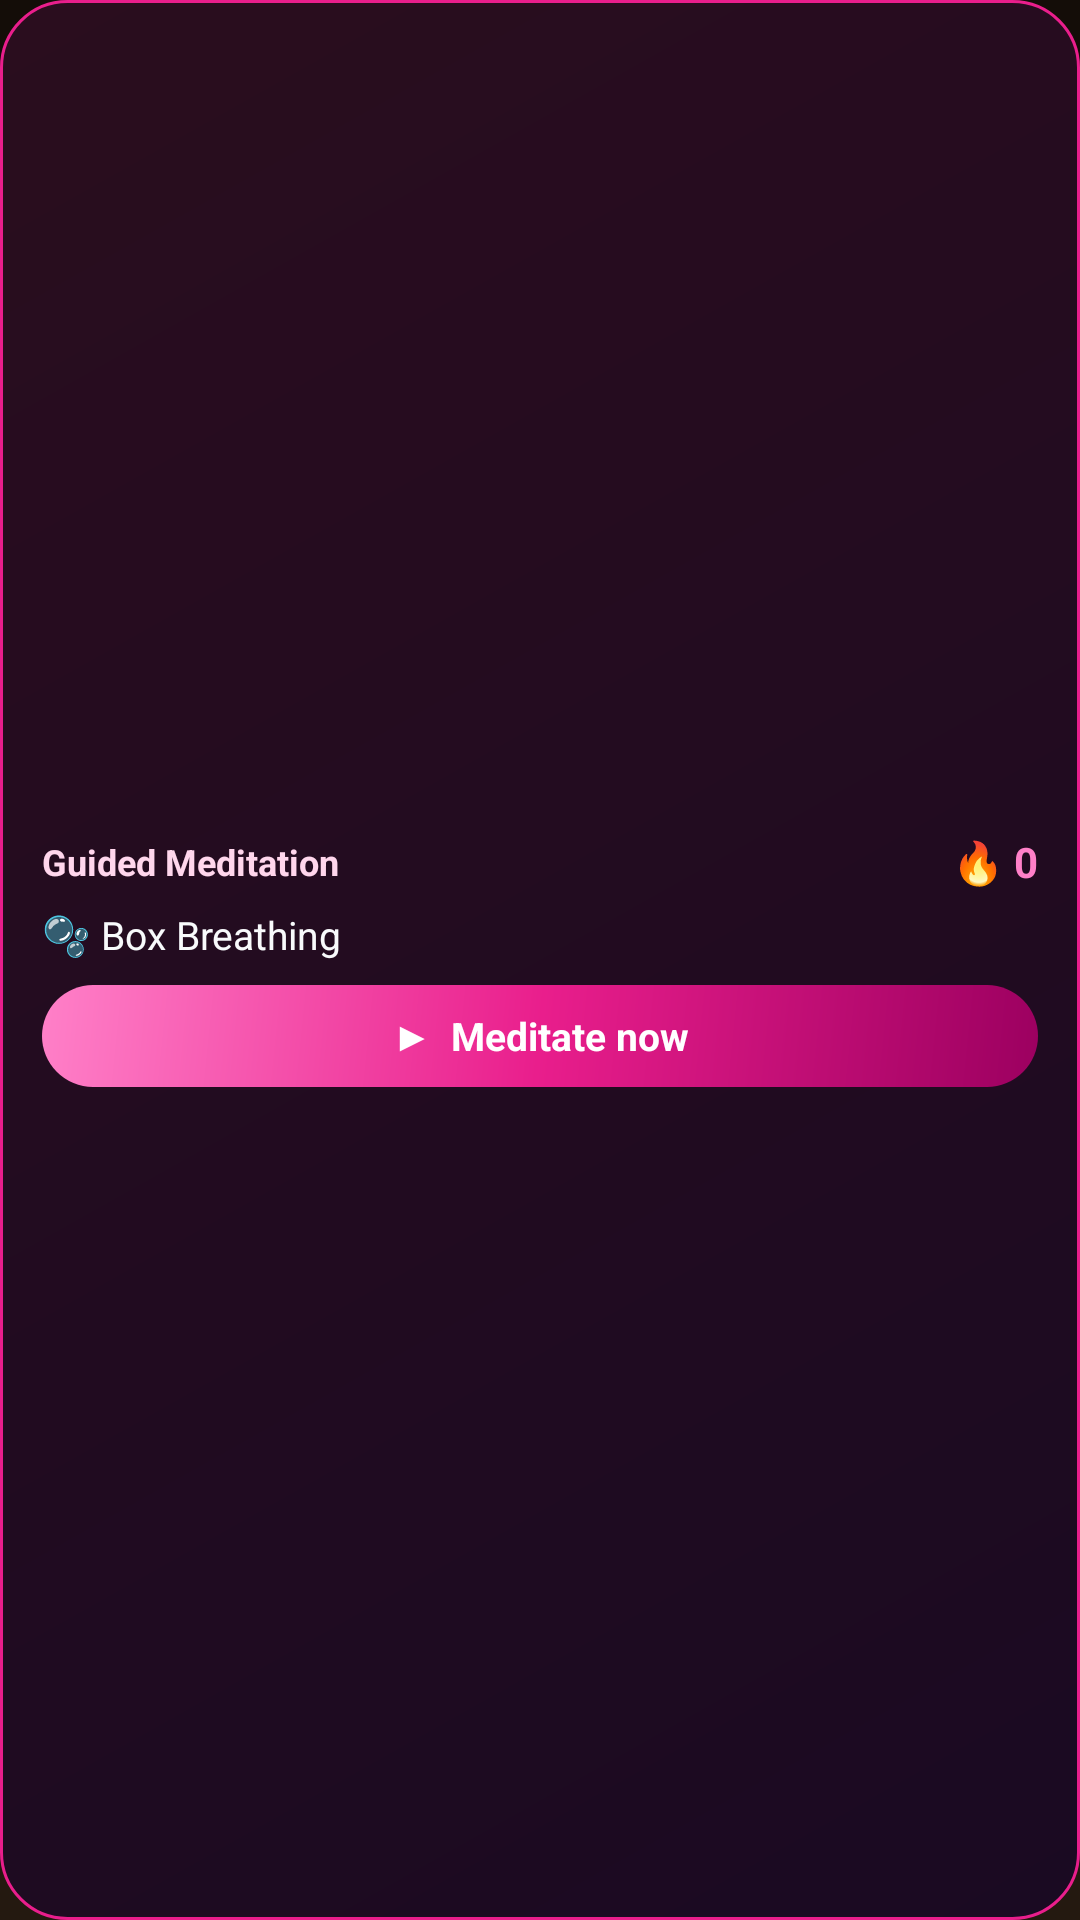

This screen was rendered from an Android layout file. Write that file and the resources it references.
<!-- AndroidManifest.xml: application theme Theme.MeditationPortal -->
<!-- res/layout/widget_streak.xml -->
<?xml version="1.0" encoding="utf-8"?>
<LinearLayout xmlns:android="http://schemas.android.com/apk/res/android"
    android:id="@+id/widgetRoot"
    android:layout_width="match_parent"
    android:layout_height="match_parent"
    android:orientation="vertical"
    android:background="@drawable/widget_bg"
    android:padding="14dp"
    android:gravity="center_vertical">

    <LinearLayout
        android:layout_width="match_parent"
        android:layout_height="wrap_content"
        android:orientation="horizontal"
        android:gravity="center_vertical">

        <TextView
            android:layout_width="0dp"
            android:layout_height="wrap_content"
            android:layout_weight="1"
            android:text="Guided Meditation"
            android:textColor="#FFD6EC"
            android:textSize="12sp"
            android:textStyle="bold"
            android:maxLines="1"
            android:ellipsize="end" />

        <TextView
            android:id="@+id/widgetStreak"
            android:layout_width="wrap_content"
            android:layout_height="wrap_content"
            android:text="🔥 0"
            android:textColor="#FF80C8"
            android:textSize="14sp"
            android:textStyle="bold" />
    </LinearLayout>

    <TextView
        android:id="@+id/widgetTechnique"
        android:layout_width="match_parent"
        android:layout_height="wrap_content"
        android:layout_marginTop="6dp"
        android:text="🫧 Box Breathing"
        android:textColor="#F8FAFC"
        android:textSize="13sp"
        android:maxLines="2"
        android:ellipsize="end" />

    <TextView
        android:id="@+id/widgetCta"
        android:layout_width="match_parent"
        android:layout_height="wrap_content"
        android:layout_marginTop="8dp"
        android:background="@drawable/bg_play_button_gradient"
        android:gravity="center"
        android:paddingTop="8dp"
        android:paddingBottom="8dp"
        android:text="▶  Meditate now"
        android:textColor="#FFFFFF"
        android:textSize="13sp"
        android:textStyle="bold" />

</LinearLayout>
<!-- resources referenced by this layout -->
<resources>
  <!-- drawable bg_play_button_gradient (drawable) -->
  <?xml version="1.0" encoding="utf-8"?>
  <shape xmlns:android="http://schemas.android.com/apk/res/android"
      android:shape="rectangle">
      <corners android:radius="28dp" />
      <gradient
          android:type="linear"
          android:angle="135"
          android:startColor="#9C0060"
          android:centerColor="#E91E8C"
          android:endColor="#FF80C8" />
  </shape>
  <!-- drawable widget_bg (drawable) -->
  <?xml version="1.0" encoding="utf-8"?>
  <shape xmlns:android="http://schemas.android.com/apk/res/android"
      android:shape="rectangle">
      <gradient
          android:startColor="#1A0A22"
          android:endColor="#2A0D1E"
          android:angle="135" />
      <corners android:radius="22dp" />
      <stroke android:width="1dp" android:color="#E91E8C" />
  </shape>
  <style name="Theme.MeditationPortal" parent="Theme.MaterialComponents.DayNight.NoActionBar">
          <item name="colorPrimary">@color/accent_iris</item>
          <item name="colorPrimaryVariant">@color/cosmic_indigo_top</item>
          <item name="colorOnPrimary">@color/text_primary</item>
          <item name="colorSecondary">@color/accent_teal</item>
          <item name="colorOnSecondary">@color/cosmic_indigo_top</item>
          <item name="colorSurface">@color/card_bg</item>
          <item name="colorOnSurface">@color/text_primary</item>
          <item name="android:colorBackground">@color/cosmic_indigo_top</item>
          <item name="colorOnBackground">@color/text_primary</item>
          <item name="android:windowBackground">@drawable/bg_cosmic_gradient</item>
          
          <item name="android:windowLightStatusBar">false</item>
          <item name="android:enforceNavigationBarContrast" tools:targetApi="29">false</item>
      </style>
  <color name="accent_iris">#FFC95E</color>
  <color name="cosmic_indigo_top">#140D08</color>
  <color name="text_primary">#F5EEE6</color>
  <color name="accent_teal">#FFB347</color>
  <color name="card_bg">#241910</color>
  <!-- drawable bg_cosmic_gradient (drawable) -->
  <?xml version="1.0" encoding="utf-8"?>
  <shape xmlns:android="http://schemas.android.com/apk/res/android"
      android:shape="rectangle">
      <gradient
          android:type="linear"
          android:angle="270"
          android:startColor="@color/cosmic_indigo_top"
          android:centerColor="@color/cosmic_indigo_mid"
          android:endColor="@color/cosmic_indigo_bottom" />
  </shape>
  <color name="cosmic_indigo_mid">#1D130B</color>
  <color name="cosmic_indigo_bottom">#241910</color>
</resources>
